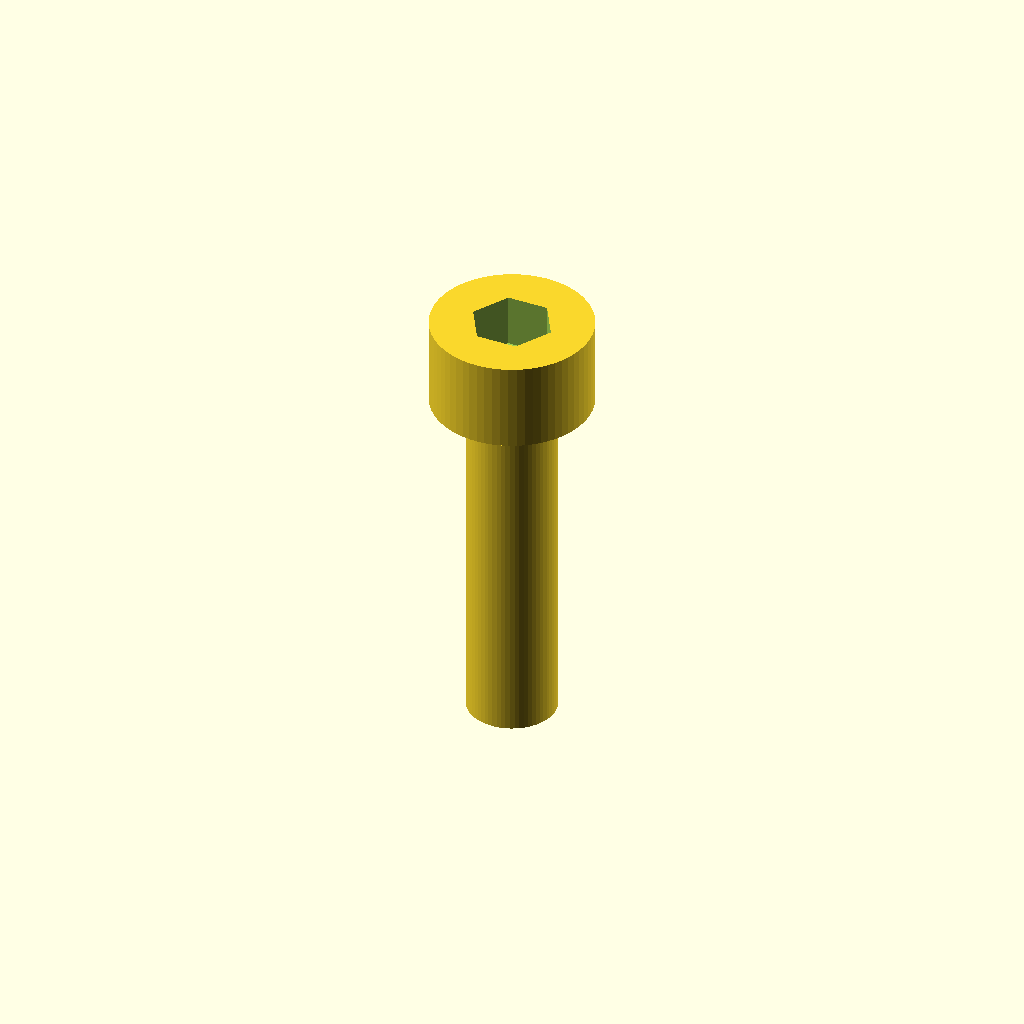
Cell 1: rendered with the file's own defaults.
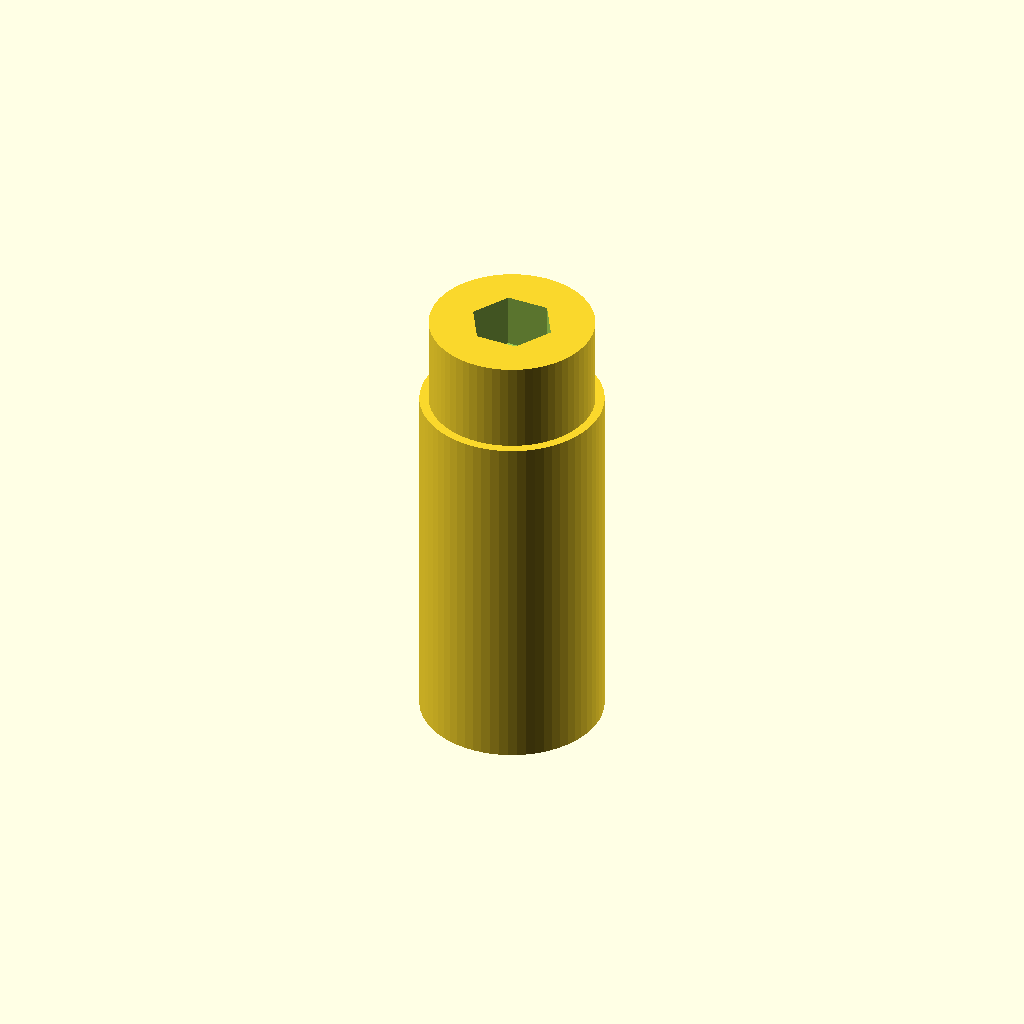
Cell 2: the same model with shank_diameter_mm = 5.
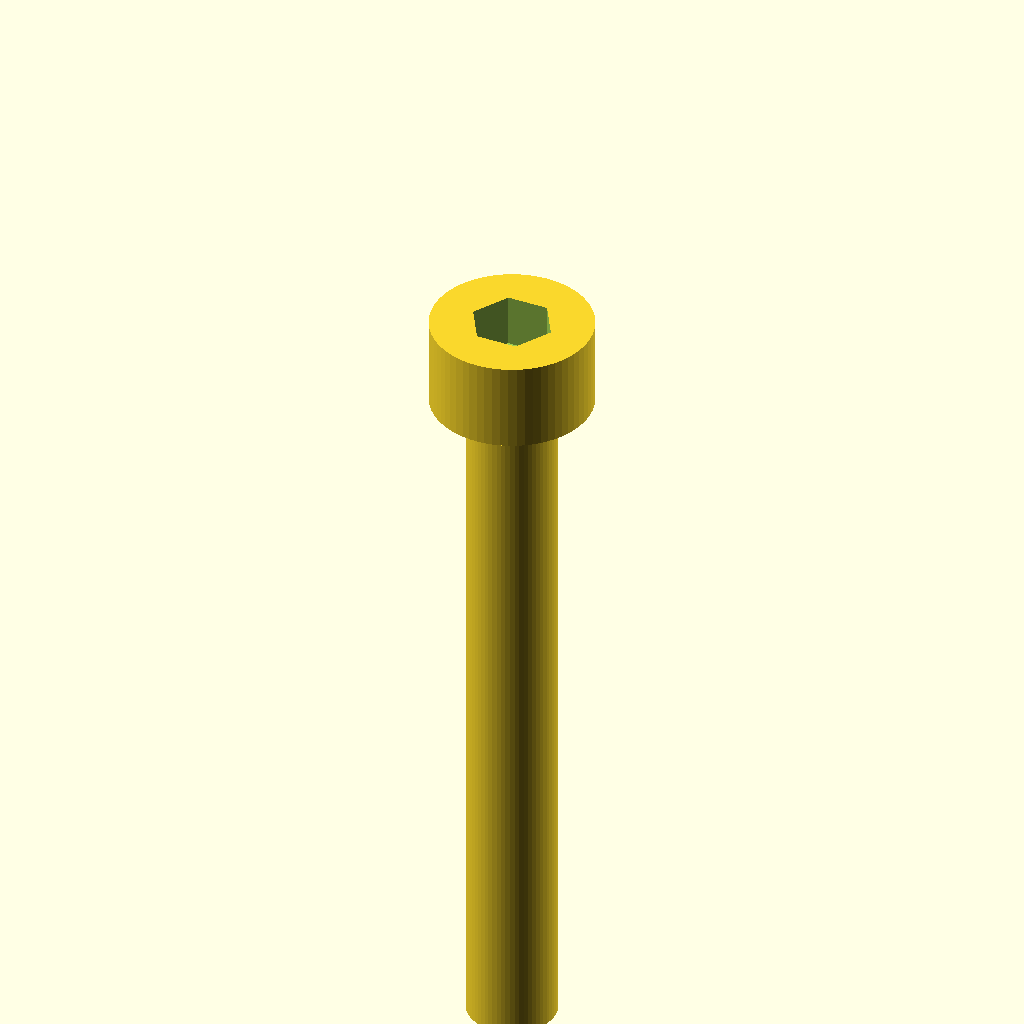
Cell 3: length_under_head_mm = 20 (everything else at default).
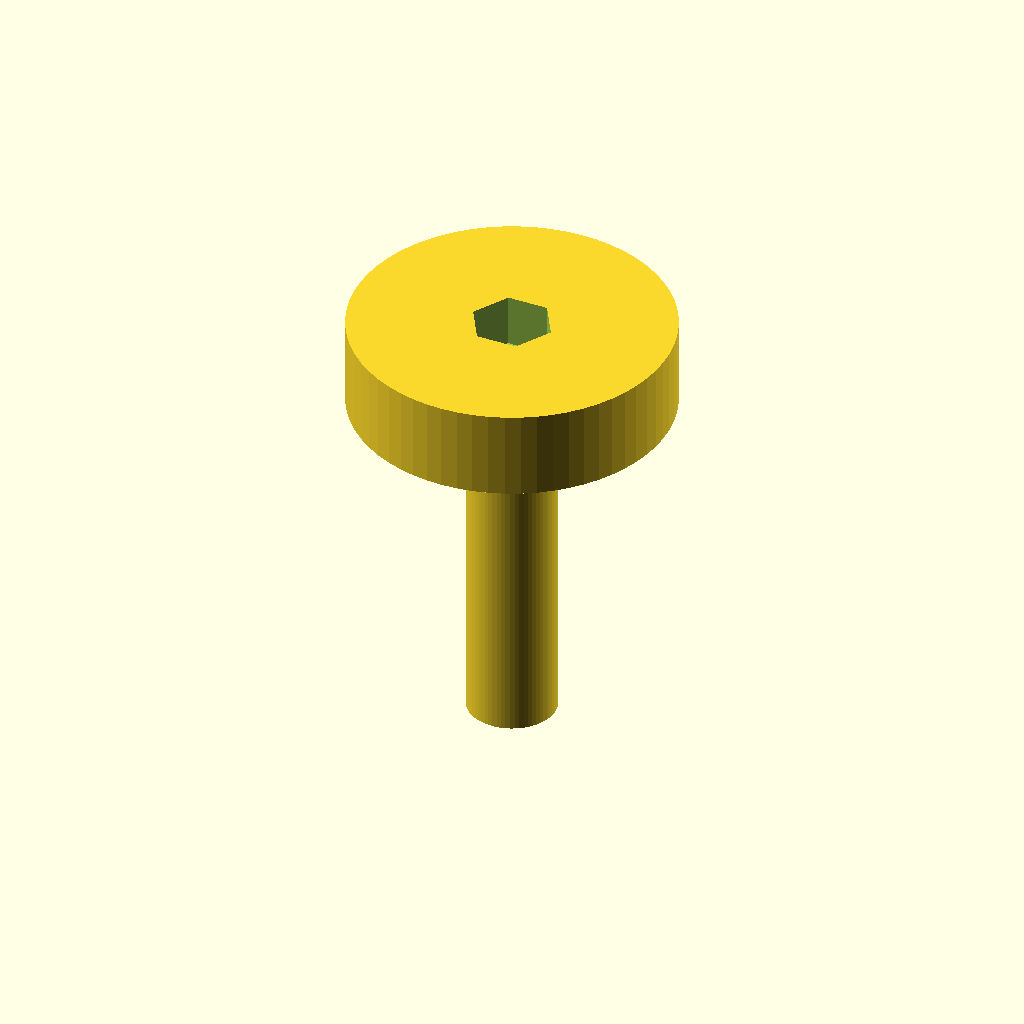
Cell 4: head_diameter_mm = 9 (everything else at default).
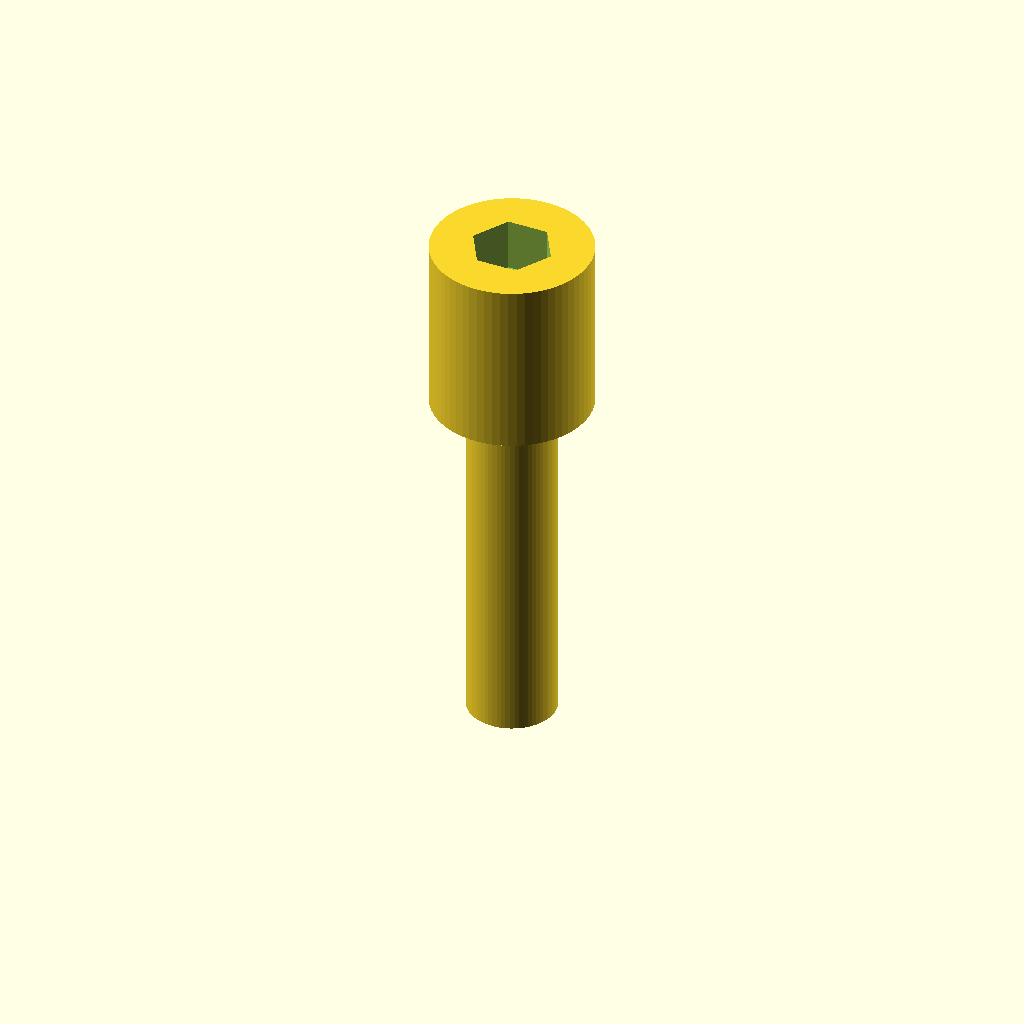
Cell 5: the same model with head_height_mm = 5.
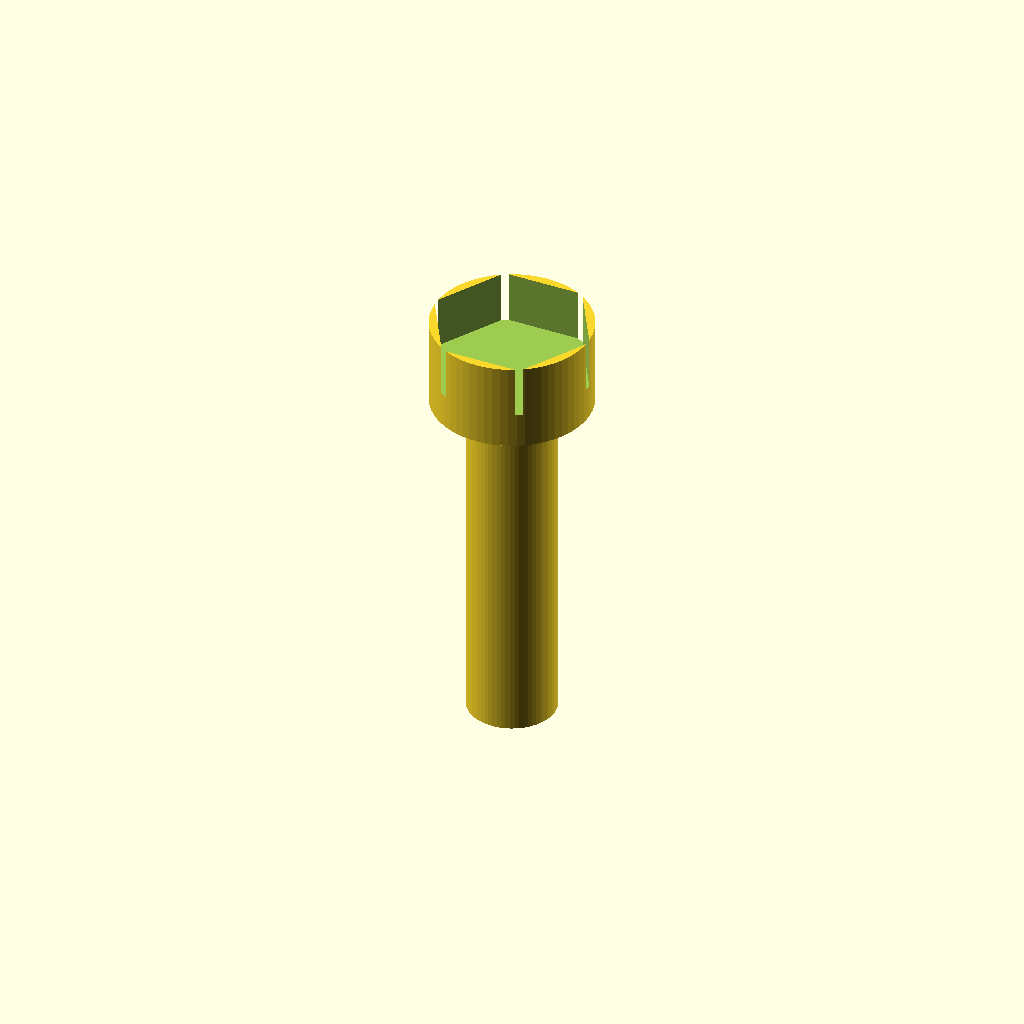
Cell 6: hex_socket_af_mm = 4 (everything else at default).
One fixed orthographic camera (rotation 55°, 0°, 25°; colour scheme Cornfield) for every cell.
The OpenSCAD source (results/craft/scad/screw__M2p5_cap_screw.scad):
// Socket head cap screw (single connected solid)
// Specs: shank Ø2.5mm, head Ø4.5mm, head height 2.5mm, length under head 10mm

shank_diameter_mm      = 2.5;
length_under_head_mm   = 10;
head_diameter_mm       = 4.5;
head_height_mm         = 2.5;

// Hex socket (typical for M2.5 is ~2.0mm AF; keep as given)
hex_socket_af_mm       = 2.0;
hex_socket_depth_mm    = 1.5;

// Small overlap to ensure watertight boolean operations
overlap_mm             = 0.05;

$fn = 64;

module socket_head_cap_screw() {
    shank_r = shank_diameter_mm/2;
    head_r  = head_diameter_mm/2;

    // Convert across-flats (AF) to circumscribed radius for a hex polygon
    hex_r = (hex_socket_af_mm/2) / cos(30);

    difference() {
        union() {
            // Shank: from z = -length_under_head to z = 0 (under head)
            translate([0, 0, -length_under_head_mm/2])
                cylinder(r=shank_r, h=length_under_head_mm, center=true);

            // Head: from z = 0 to z = head_height
            translate([0, 0, head_height_mm/2])
                cylinder(r=head_r, h=head_height_mm, center=true);
        }

        // Hex socket recess: cut from top face downward
        // Top face at z = head_height_mm
        translate([0, 0, head_height_mm - hex_socket_depth_mm/2 + overlap_mm/2])
            cylinder(r=hex_r, h=hex_socket_depth_mm + overlap_mm, center=true, $fn=6);
    }
}

socket_head_cap_screw();
Parameter table extracted from the source (name, type, default, range or options):
shank_diameter_mm: number, default 2.5
length_under_head_mm: number, default 10
head_diameter_mm: number, default 4.5
head_height_mm: number, default 2.5
hex_socket_af_mm: number, default 2
hex_socket_depth_mm: number, default 1.5
overlap_mm: number, default 0.05
